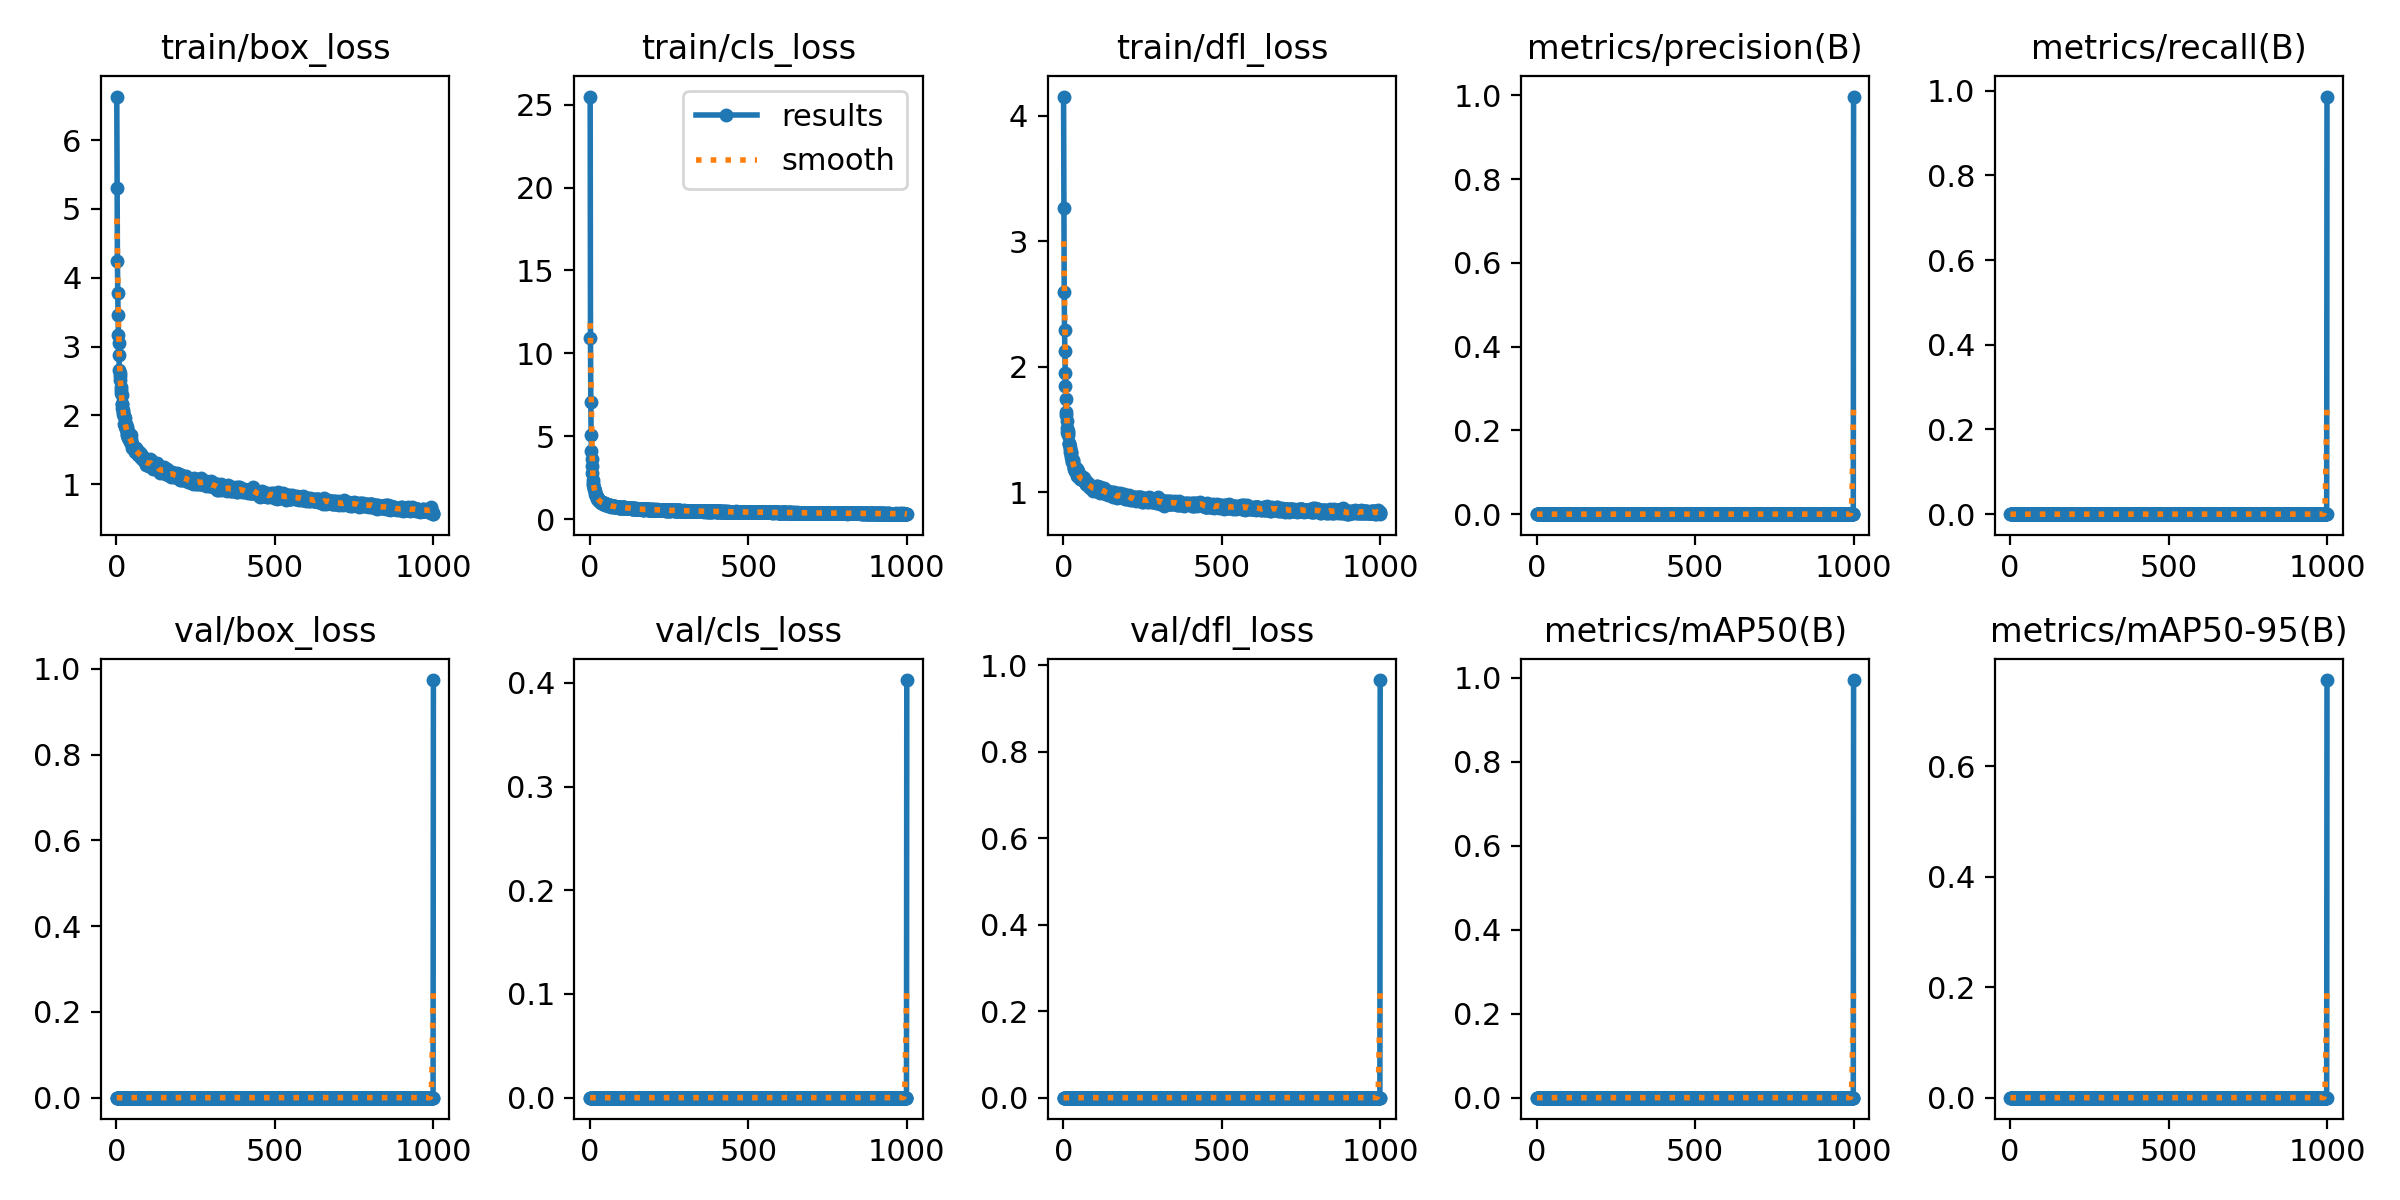

Values plotted in this chart, from the file beside it:
epoch, train/box_loss, train/cls_loss, train/dfl_loss, metrics/precision(B), metrics/recall(B), metrics/mAP50(B), metrics/mAP50-95(B), val/box_loss, val/cls_loss, val/dfl_loss, lr/pg0, lr/pg1, lr/pg2
1, 6.631, 25.48, 4.153, 0, 0, 0, 0, 0, 0, 0, 0.0006486, 0.0006486, 0.0006486
2, 5.305, 10.91, 3.266, 0, 0, 0, 0, 0, 0, 0, 0.001314, 0.001314, 0.001314
3, 4.237, 7.065, 2.595, 0, 0, 0, 0, 0, 0, 0, 0.001978, 0.001978, 0.001978
4, 3.782, 5.091, 2.294, 0, 0, 0, 0, 0, 0, 0, 0.001994, 0.001994, 0.001994
5, 3.459, 4.101, 2.126, 0, 0, 0, 0, 0, 0, 0, 0.001992, 0.001992, 0.001992
6, 3.167, 3.614, 1.953, 0, 0, 0, 0, 0, 0, 0, 0.00199, 0.00199, 0.00199
7, 3.047, 3.226, 1.845, 0, 0, 0, 0, 0, 0, 0, 0.001988, 0.001988, 0.001988
8, 2.875, 2.791, 1.744, 0, 0, 0, 0, 0, 0, 0, 0.001986, 0.001986, 0.001986
9, 2.657, 2.383, 1.641, 0, 0, 0, 0, 0, 0, 0, 0.001984, 0.001984, 0.001984
10, 2.614, 2.185, 1.618, 0, 0, 0, 0, 0, 0, 0, 0.001982, 0.001982, 0.001982
11, 2.573, 2.081, 1.573, 0, 0, 0, 0, 0, 0, 0, 0.00198, 0.00198, 0.00198
12, 2.509, 1.915, 1.512, 0, 0, 0, 0, 0, 0, 0, 0.001978, 0.001978, 0.001978
13, 2.371, 1.873, 1.482, 0, 0, 0, 0, 0, 0, 0, 0.001976, 0.001976, 0.001976
14, 2.407, 1.805, 1.49, 0, 0, 0, 0, 0, 0, 0, 0.001974, 0.001974, 0.001974
15, 2.322, 1.678, 1.459, 0, 0, 0, 0, 0, 0, 0, 0.001972, 0.001972, 0.001972
16, 2.301, 1.689, 1.475, 0, 0, 0, 0, 0, 0, 0, 0.00197, 0.00197, 0.00197
17, 2.164, 1.56, 1.383, 0, 0, 0, 0, 0, 0, 0, 0.001968, 0.001968, 0.001968
18, 2.108, 1.465, 1.391, 0, 0, 0, 0, 0, 0, 0, 0.001966, 0.001966, 0.001966
19, 2.168, 1.491, 1.383, 0, 0, 0, 0, 0, 0, 0, 0.001964, 0.001964, 0.001964
20, 2.047, 1.385, 1.365, 0, 0, 0, 0, 0, 0, 0, 0.001962, 0.001962, 0.001962
21, 2.077, 1.351, 1.345, 0, 0, 0, 0, 0, 0, 0, 0.00196, 0.00196, 0.00196
22, 2.017, 1.324, 1.326, 0, 0, 0, 0, 0, 0, 0, 0.001958, 0.001958, 0.001958
23, 1.987, 1.324, 1.322, 0, 0, 0, 0, 0, 0, 0, 0.001956, 0.001956, 0.001956
24, 1.985, 1.231, 1.323, 0, 0, 0, 0, 0, 0, 0, 0.001955, 0.001955, 0.001955
25, 1.881, 1.189, 1.284, 0, 0, 0, 0, 0, 0, 0, 0.001953, 0.001953, 0.001953
26, 1.956, 1.233, 1.301, 0, 0, 0, 0, 0, 0, 0, 0.00195, 0.00195, 0.00195
27, 1.846, 1.207, 1.261, 0, 0, 0, 0, 0, 0, 0, 0.001948, 0.001948, 0.001948
28, 1.847, 1.155, 1.258, 0, 0, 0, 0, 0, 0, 0, 0.001947, 0.001947, 0.001947
29, 1.799, 1.154, 1.241, 0, 0, 0, 0, 0, 0, 0, 0.001945, 0.001945, 0.001945
30, 1.874, 1.137, 1.26, 0, 0, 0, 0, 0, 0, 0, 0.001943, 0.001943, 0.001943
31, 1.8, 1.128, 1.236, 0, 0, 0, 0, 0, 0, 0, 0.001941, 0.001941, 0.001941
32, 1.833, 1.086, 1.25, 0, 0, 0, 0, 0, 0, 0, 0.001939, 0.001939, 0.001939
33, 1.726, 1.074, 1.189, 0, 0, 0, 0, 0, 0, 0, 0.001937, 0.001937, 0.001937
34, 1.715, 1.022, 1.198, 0, 0, 0, 0, 0, 0, 0, 0.001935, 0.001935, 0.001935
35, 1.779, 1.067, 1.206, 0, 0, 0, 0, 0, 0, 0, 0.001933, 0.001933, 0.001933
36, 1.667, 1.006, 1.169, 0, 0, 0, 0, 0, 0, 0, 0.001931, 0.001931, 0.001931
37, 1.69, 1.03, 1.171, 0, 0, 0, 0, 0, 0, 0, 0.001929, 0.001929, 0.001929
38, 1.69, 1.011, 1.187, 0, 0, 0, 0, 0, 0, 0, 0.001927, 0.001927, 0.001927
39, 1.702, 1.033, 1.193, 0, 0, 0, 0, 0, 0, 0, 0.001925, 0.001925, 0.001925
40, 1.706, 1.015, 1.181, 0, 0, 0, 0, 0, 0, 0, 0.001923, 0.001923, 0.001923
41, 1.651, 0.9954, 1.165, 0, 0, 0, 0, 0, 0, 0, 0.001921, 0.001921, 0.001921
42, 1.652, 0.9888, 1.179, 0, 0, 0, 0, 0, 0, 0, 0.001919, 0.001919, 0.001919
43, 1.609, 0.927, 1.133, 0, 0, 0, 0, 0, 0, 0, 0.001917, 0.001917, 0.001917
44, 1.679, 0.9849, 1.186, 0, 0, 0, 0, 0, 0, 0, 0.001915, 0.001915, 0.001915
45, 1.709, 0.9814, 1.169, 0, 0, 0, 0, 0, 0, 0, 0.001913, 0.001913, 0.001913
46, 1.633, 0.9337, 1.159, 0, 0, 0, 0, 0, 0, 0, 0.001911, 0.001911, 0.001911
47, 1.665, 0.9841, 1.167, 0, 0, 0, 0, 0, 0, 0, 0.001909, 0.001909, 0.001909
48, 1.583, 0.9356, 1.141, 0, 0, 0, 0, 0, 0, 0, 0.001907, 0.001907, 0.001907
49, 1.525, 0.8899, 1.124, 0, 0, 0, 0, 0, 0, 0, 0.001905, 0.001905, 0.001905
50, 1.576, 0.9013, 1.127, 0, 0, 0, 0, 0, 0, 0, 0.001903, 0.001903, 0.001903
51, 1.56, 0.9146, 1.135, 0, 0, 0, 0, 0, 0, 0, 0.001901, 0.001901, 0.001901
52, 1.521, 0.8519, 1.124, 0, 0, 0, 0, 0, 0, 0, 0.001899, 0.001899, 0.001899
53, 1.541, 0.8697, 1.108, 0, 0, 0, 0, 0, 0, 0, 0.001897, 0.001897, 0.001897
54, 1.547, 0.8896, 1.117, 0, 0, 0, 0, 0, 0, 0, 0.001895, 0.001895, 0.001895
55, 1.527, 0.8583, 1.118, 0, 0, 0, 0, 0, 0, 0, 0.001893, 0.001893, 0.001893
56, 1.533, 0.878, 1.105, 0, 0, 0, 0, 0, 0, 0, 0.001891, 0.001891, 0.001891
57, 1.514, 0.8601, 1.115, 0, 0, 0, 0, 0, 0, 0, 0.001889, 0.001889, 0.001889
58, 1.468, 0.8371, 1.104, 0, 0, 0, 0, 0, 0, 0, 0.001887, 0.001887, 0.001887
59, 1.514, 0.8858, 1.105, 0, 0, 0, 0, 0, 0, 0, 0.001885, 0.001885, 0.001885
60, 1.506, 0.8509, 1.104, 0, 0, 0, 0, 0, 0, 0, 0.001883, 0.001883, 0.001883
... 940 more rows
